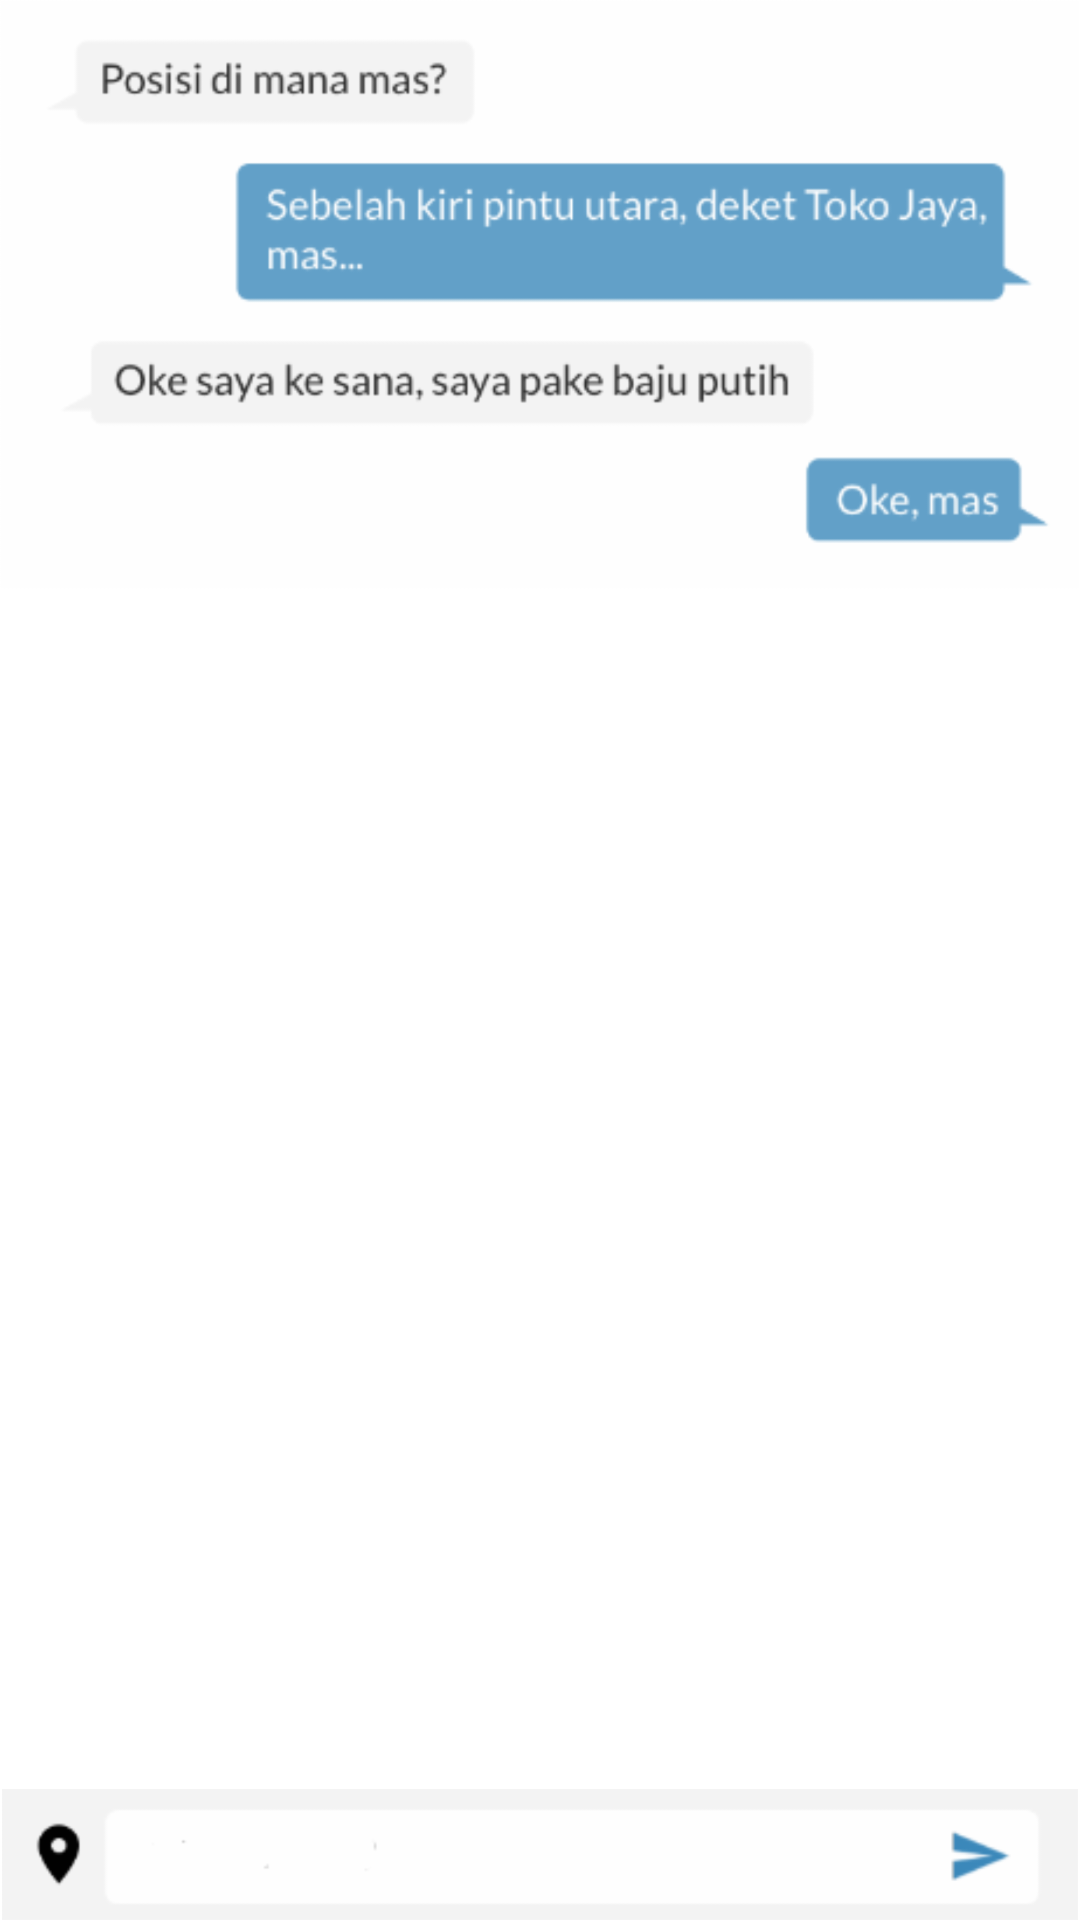

The Android layout XML behind this screen, and the referenced resources:
<!-- AndroidManifest.xml: application theme AppTheme -->
<!-- res/layout/messagedetail.xml -->
<?xml version="1.0" encoding="utf-8"?>
<RelativeLayout xmlns:android="http://schemas.android.com/apk/res/android"
    android:layout_width="match_parent"
    android:layout_height="match_parent"
    android:background="#FFF">

    <ImageView
        android:layout_width="match_parent"
        android:layout_height="wrap_content"
        android:src="@drawable/chatdetailmockup"
        android:layout_alignParentTop="true"
        android:scaleType="centerInside"
        android:adjustViewBounds="true"
        />

    <ImageView
        android:layout_width="match_parent"
        android:layout_height="wrap_content"
        android:src="@drawable/chatboxmockup"
        android:layout_alignParentBottom="true"
        android:scaleType="centerInside"
        android:adjustViewBounds="true"/>
</RelativeLayout>
<!-- resources referenced by this layout -->
<resources>
  <!-- drawable chatboxmockup: png bitmap (drawable-hdpi, 4940 bytes) -->
  <!-- drawable chatdetailmockup: png bitmap (drawable-hdpi, 43789 bytes) -->
  <style name="AppTheme" parent="Theme.AppCompat.Light.DarkActionBar">
          
          <item name="colorPrimary">@color/colorPrimary</item>
          <item name="colorPrimaryDark">@color/colorPrimaryDark</item>
          <item name="colorAccent">@color/colorAccent</item>
  
      </style>
  <color name="colorPrimary">#3b89bb</color>
  <color name="colorPrimaryDark">#3b89bb</color>
  <color name="colorAccent">#3b89bb</color>
</resources>
